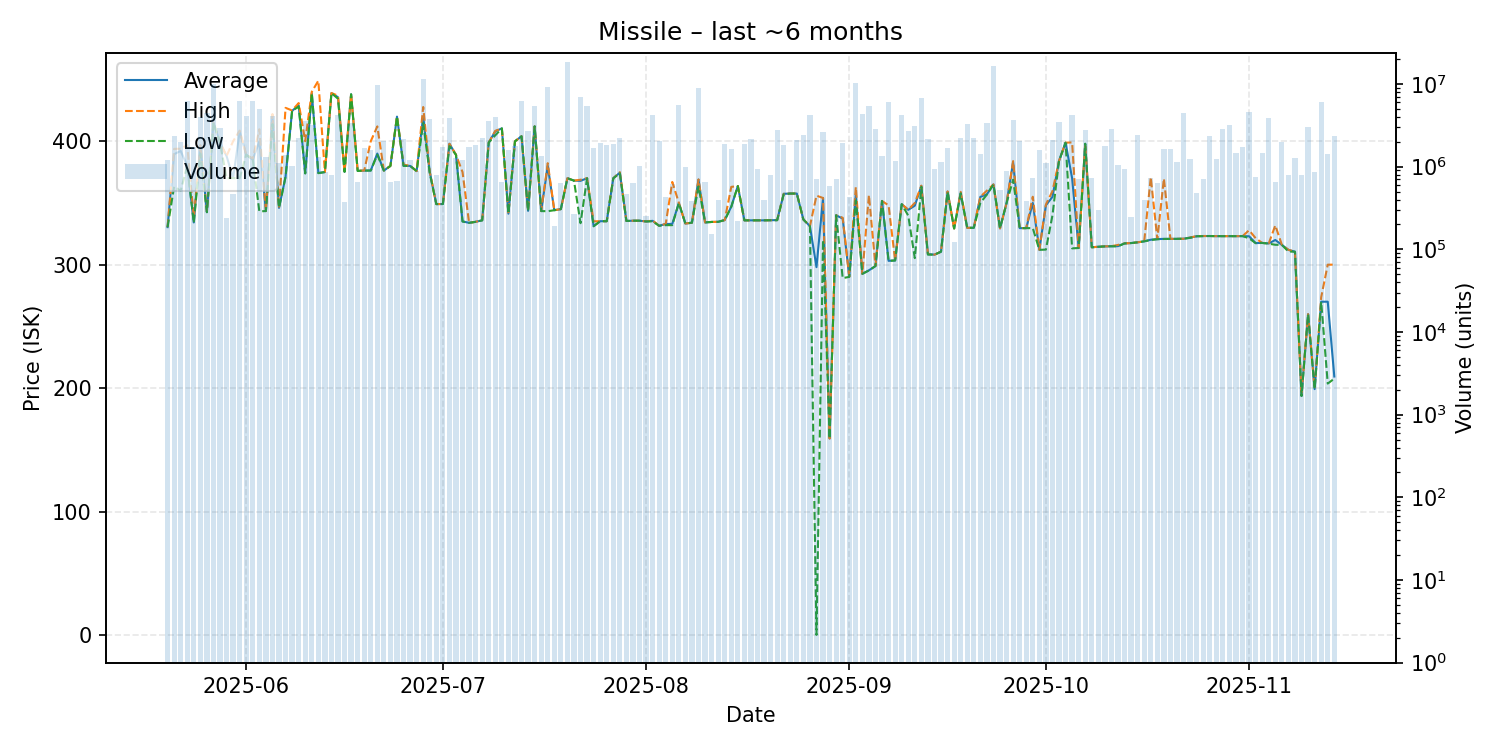

The table this chart was drawn from, first rows:
date, average, highest, lowest, order_count, volume
2025-05-20, 330.4, 330.4, 330.4, 19, 1205038
2025-05-21, 389.5, 393.8, 363.2, 30, 2353854
2025-05-22, 392.1, 393.9, 359.9, 25, 1996867
2025-05-23, 380.0, 396.7, 380.0, 29, 6159537
2025-05-24, 334.2, 338.0, 333.8, 20, 1727726
2025-05-25, 396.6, 396.7, 390.0, 47, 3994533
2025-05-26, 342.5, 342.9, 342.5, 31, 4466416
2025-05-27, 415.0, 415.0, 415.0, 29, 10001087
2025-05-28, 398.7, 399.0, 398.7, 38, 2919750
2025-05-29, 388.0, 388.0, 370.1, 34, 242065
2025-05-30, 370.2, 400.0, 370.1, 24, 463790
2025-05-31, 407.7, 408.6, 370.0, 43, 6305560
2025-06-01, 389.0, 389.0, 389.0, 47, 4048567
2025-06-02, 385.0, 386.0, 385.0, 43, 6285643
2025-06-03, 399.8, 409.7, 343.2, 42, 4919248
2025-06-04, 343.4, 343.4, 343.4, 20, 1315709
2025-06-05, 419.0, 422.0, 413.9, 38, 4061731
2025-06-06, 346.0, 346.0, 346.0, 27, 1110668
2025-06-07, 371.2, 427.0, 371.1, 33, 1370712
2025-06-08, 424.6, 424.9, 424.6, 36, 1016128
2025-06-09, 429.1, 430.9, 428.0, 23, 2228972
2025-06-10, 374.0, 400.0, 373.9, 36, 3612405
2025-06-11, 439.0, 440.0, 439.0, 31, 3225486
2025-06-12, 374.3, 449.0, 374.1, 26, 1298699
2025-06-13, 375.0, 375.0, 375.0, 16, 869198
2025-06-14, 439.0, 439.0, 439.0, 16, 791833
2025-06-15, 435.6, 436.9, 434.4, 42, 4255463
2025-06-16, 375.2, 375.2, 375.2, 25, 368544
2025-06-17, 438.0, 438.0, 438.0, 20, 3391127
2025-06-18, 376.0, 376.1, 375.9, 27, 649909
2025-06-19, 376.2, 376.2, 376.2, 30, 1685008
2025-06-20, 376.3, 400.0, 376.2, 25, 1572608
2025-06-21, 390.0, 412.0, 389.0, 51, 9729346
2025-06-22, 376.2, 376.2, 376.2, 32, 2022762
2025-06-23, 380.0, 380.0, 380.0, 26, 653685
2025-06-24, 419.9, 419.9, 419.9, 30, 665349
2025-06-25, 380.1, 381.0, 380.0, 30, 2155015
2025-06-26, 380.0, 380.0, 380.0, 15, 1194376
2025-06-27, 375.8, 375.8, 375.8, 31, 887651
2025-06-28, 420.0, 427.7, 414.7, 59, 11622801
2025-06-29, 375.1, 375.1, 374.0, 23, 3763186
2025-06-30, 349.1, 349.1, 349.0, 18, 791090
2025-07-01, 349.1, 349.1, 349.1, 23, 1722166
2025-07-02, 397.9, 397.9, 396.0, 34, 3847027
2025-07-03, 389.0, 389.0, 389.0, 19, 1259950
2025-07-04, 335.0, 375.0, 335.0, 33, 1188542
2025-07-05, 333.9, 333.9, 333.9, 25, 1724917
2025-07-06, 334.7, 334.7, 334.7, 18, 1818675
2025-07-07, 335.9, 336.0, 335.9, 21, 2240797
2025-07-08, 399.0, 399.0, 399.0, 32, 3595199
2025-07-09, 408.0, 408.4, 404.8, 26, 4019066
2025-07-10, 410.4, 410.4, 410.4, 15, 660082
2025-07-11, 341.3, 341.3, 341.3, 24, 1572797
2025-07-12, 399.9, 399.9, 399.9, 20, 1758156
2025-07-13, 404.0, 404.0, 404.0, 46, 6261284
2025-07-14, 343.6, 343.6, 343.6, 27, 2685651
2025-07-15, 412.0, 412.0, 412.0, 24, 5444014
2025-07-16, 343.4, 343.4, 343.4, 22, 1340585
2025-07-17, 380.0, 382.2, 343.3, 31, 9120234
2025-07-18, 344.1, 344.1, 344.1, 11, 192660
... 119 more rows
